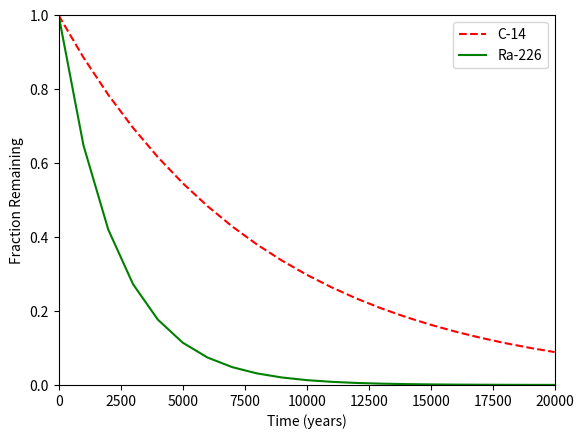

Python code for this plot:
#!/usr/bin/env python3
import numpy as np
import matplotlib.pyplot as plt
"""two line graphs"""


x = np.arange(0, 21000, 1000)
r = np.log(0.5)
t1 = 5730
t2 = 1600
y1 = np.exp((r / t1) * x)
y2 = np.exp((r / t2) * x)

# your code here
plt.plot(x, y1, 'r--', x, y2, 'g')
plt.xlabel("Time (years)")
plt.ylabel("Fraction Remaining")
plt.xlim(0, 20000)
plt.ylim(0, 1)
plt.legend(["C-14", "Ra-226"])
plt.show()
